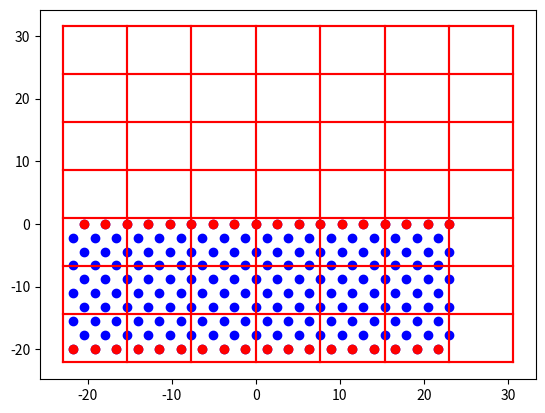

Recreate this plot in Python.
#!/usr/bin/env python
# -*- coding: utf-8 -*-

import sys
import random
import numpy as np
from matplotlib import pyplot as plt

# Constants
E_a = 2.0972
E_s = 2.0972
r_a = 2.55266
r_s = 2.55266
E_as = np.sqrt(E_a*E_s)
r_as = (r_a+r_s)/2
sqrt3 = np.sqrt(3)

# Box Parameters
W = 18
Hs = 10
Ha = 10
L = W*r_s
Dmin = -(Hs)*r_s*sqrt3/2
Dmax = Ha*r_s
D = Dmax-Dmin
bin_size = 3*r_s
nbins_x = int(np.ceil(L/bin_size))
nbins_y = int(np.ceil(D/bin_size))

def InitSubstrate(w, h, r_s):
	'''
	Initialize substrate atom positions in a hexagonal grid below y = 0
	
	w:   Int   - number of atoms in a horizontal row
	h:   Int   - number of rows
	r_s: Float - spacing between atoms
	
	returns: np.array(np.array[x, y]) - list of substrate atom positions
	'''
	R = []
	roffset = np.array([r_s/2, 0])
	for i in range(h):
		y = -i*r_s*sqrt3/2
		for x in range(w):
			Ri = np.array([x*r_s, y])
			if i%2 == 1:
				Ri += roffset
			R.append(PutInBox(Ri))
	return np.array(R)

def PutInBox(Ri):
	'''
	Implement periodic boundary conditions along the x-axis.
	
	Ri: np.array[x, y] - position of a single atom
	L:  Float          - global variable indicating the width of the periodic cell
	
	returns: np.array[x, y] - correct position using PBC
	'''
	x = Ri[0] % L
	if abs(x) > L/2:
		x += L if L < 0 else -L
	return [x, Ri[1]]

def Displacement(Ri, Rj):
	'''
	Least-distance spacial displacement between two atoms.
	
	Ri: np.array[x, y] - position of first atom
	Rj: np.array[x, y] - position of second atom
	
	returns: np.array[x, y] - vector pointing from Ri to Rj
	'''
	return PutInBox(Rj-Ri)

def Distance(Ri, Rj):
	'''
	Least-distance between two atoms.
	
	Ri: np.array[x, y] - position of first atom
	Rj: np.array[x, y] - position of second atom
	
	returns: Float - distance between Ri and Rj
	'''
	d = Displacement(Ri, Rj)
	return np.sqrt(np.dot(d, d))

def BinIndex(Ri):
	'''
	Position of an atom in 'bin-space'.
	
	Ri:       np.array[x, y] - position of atom
	L:        Float          - global variable indicating width of the periodic cell
	bin_size: Float          - global variable indicating width of a bin
	Dmin:     Float          - global variable indicating the lowest substrate atom y-position
	
	returns: (Int, Int) - indices of the atom in 'bin-space'
	'''
	nx = int((Ri[0] + L/2)/bin_size)
	ny = int((Ri[1] - Dmin)/bin_size)
	return (nx, ny)

def PutInBins(R):
	'''
	Which atoms go in which bins?
	
	R: np.array(np.array[x, y]) - list of atom positions
	
	returns: [[[np.array[x, y]]]] - bins of atom positions ordered column-first ([x][y])
	'''
	bins = []
	for Ri in R:
		(nx, ny) = BinIndex(Ri)
		while len(bins) <= nx:
			bins.append([])
		while len(bins[nx]) <= ny:
			bins[nx].append([])
		bins[nx][ny].append(Ri)
	return bins

def NearbyBins(Ri):
	'''
	Which bins are adjacent to this atom?
	
	Ri:      np.array[x, y] - position of atom
	nbins_x: Int            - global variable indicating number of bins along x-axis
	nbins_y: Int            - global variable indicating number of bins along y-axis
	
	returns: ([Int], [Int]) - indices of nearby bins separated by coordinate ([all-xs], [all-ys])
	'''
	(nx, ny) = BinIndex(Ri)
	nearby_x = [nx-1, nx, nx+1]
	nearby_y = [ny-1, ny, ny+1]
	for i in range(3):
		if nearby_x[i] < 0:
			nearby_x[i] += nbins_x
		if nearby_x[i] >= nbins_x:
			nearby_x[i] -= nbins_x
		if nearby_y[i] < 0:
			nearby_y[i] += nbins_y
		if nearby_y[i] >= nbins_y:
			nearby_y[i] -= nbins_y
	return (nearby_x, nearby_y)

def PairwisePotential(Ri, Rj, E_ij, r_ij):
	'''
	Lennard-Jones potential between two atoms.
	
	Ri:   np.array[x, y] - position of first atom
	Rj:   np.array[x, y] - position of second atom
	E_ij: Float          - binding energy between Ri and Rj
	r_ij: Float          - equilibrium bond length between Ri and Rj
	
	returns: Float - potential energy of Ri due to Rj (will return 0 if Ri == Rj)
	'''
	r = Distance(Ri, Rj)
	if r == 0:
		return 0
	return 4*E_ij*((r_ij/r)**12 - (r_ij/r)**6)

def AdatomSurfaceEnergy(adatom, substrate_bins, E_as, r_as):
	'''
	Lennard-Jones potential between an adatom and the substrate atoms.
	
	adatom:         np.array[x, y]       - position of adatom
	substrate_bins: [[[np.array[x, y]]]] - binned substrate positions
	E_as:           Float                - binding energy between adatoms and substrate atoms
	r_as:           Float                - equilibrium bond length between adatoms and substrate atoms
	
	returns: Float - potential energy of adatom due to substrate atoms
	'''
	(nearby_x, nearby_y) = NearbyBins(adatom)
	nearby_substrate = []
	for x in nearby_x:
		for y in nearby_y:
			try:
				nearby_substrate += substrate_bins[x][y]
			except IndexError:
				pass # Bins with no atoms are not returned from PutInBins()
	return sum([PairwisePotential(adatom, Rs, E_as, r_as) for Rs in nearby_substrate])

def AdatomAdatomEnergy(i, adatoms, E_a, r_a):
	'''
	Lennard-Jones potential between an adatom and other adatoms.
	
	i:       Int                      - index of adatom
	adatoms: np.array(np.array[x, y]) - position of adatom
	E_a:     Float                    - binding energy between adatoms and substrate atoms
	r_a:     Float                    - equilibrium bond length between adatoms and substrate atoms
	
	returns: Float - potential energy of an adatom due to other adatoms
	'''
	Ri = adatoms[i]
	# faster for small systems, slower for big systems
	if len(adatoms) < 1000:
		return sum([PairwisePotential(Ri, Rj, E_as, r_as) for Rj in adatoms])
	(nearby_x, nearby_y) = NearbyBins(Ri)
	adatom_bins = PutInBins(adatoms)
	nearby_adatoms = []
	for x in nearby_x:
		for y in nearby_y:
			try:
				nearby_adatoms += adatom_bins[x][y]
			except IndexError:
				pass # Bins with no atoms are not returned from PutInBins()
	return sum([PairwisePotential(Ri, Rj, E_as, r_as) for Rj in nearby_adatoms])
	
def NearestNeighbors(adatoms):
	'''
	I'd like to do the same thing we do to find surface atoms below, but store the 
	nearest neighbor positions.
	
	DO STUFF HERE
	'''
	
def SurfaceAtoms(adatoms):
	'''
	Identifies surface adatoms. 
	Surface atoms are defined as adatoms coordinated by < 5 other atoms.

	adatoms: np.array(np.array[x, y]) - position of adatom
	
	returns: List[np.array[x, y]] - list of positions of surface adatoms.
	'''
	surfaceAtoms = []	
	for Ri in adatoms:
		(nearby_x, nearby_y) = NearbyBins(Ri)
		adatom_bins = PutInBins(adatoms)
		nearby_adatoms = []
		for x in nearby_x:
			for y in nearby_y:
				try:
					nearby_adatoms += adatom_bins[x][y]
				except IndexError:
					pass # Bins with no atoms are not returned from PutInBins()
		nearest_neighbors = []
		for Rj in nearby_adatoms:
			d = Displacement(Ri, Rj)
			if abs(d[0]) < 1.2*r_a and abs(d[1]) < 1.2*r_a:
				dist = np.sqrt(np.dot(d,d))
				if dist == 0:
					pass
				elif dist < 1.2*r_a:
					nearest_neighbors.append(Rj)
		if(len(nearest_neighbors) < 5):
			surfaceAtoms.append(Ri)
	return surfaceAtoms			
	
def U_appx(i, adatoms):
	Ri = adatoms[i]
	Uappx = AdatomAdatomEnergy(Ri, adatoms, E_a, r_a) + AdatomSurfaceEnergy(Ri, substrate, E_as, r_as)
	return Uappx
	


def PlotSubstrate(substrate, color='blue'):
	for a in substrate:
		plt.scatter(a[0], a[1], color=color)
	for x in range(nbins_x + 2):
		plt.plot([x*bin_size - L/2, x*bin_size - L/2], [Dmin, nbins_y*bin_size + Dmin], color='red')
	for y in range(nbins_y + 1):
		plt.plot([-L/2, (nbins_x + 1)*bin_size - L/2], [y*bin_size + Dmin, y*bin_size + Dmin], color='red')
	#plt.show()

substrate = InitSubstrate(W, Hs, r_s)
substrate_bins = PutInBins(substrate)
PlotSubstrate(substrate)
surf = SurfaceAtoms(substrate)
PlotSubstrate(surf, 'red')
plt.show()

# minimum energy position
#xs = np.linspace(0, L, 500)
#Es = [AdatomSurfaceEnergy(np.array([x, r_as]), substrate_bins, E_as, r_as) for x in xs]
#xmin = xs[Es.index(min(Es))]
#xs = np.linspace(xmin-0.1, xmin+0.1, 500)
#Es = [AdatomSurfaceEnergy(np.array([x, r_as]), substrate_bins, E_as, r_as) for x in xs]
#xmin = xs[Es.index(min(Es))]
#ys = np.linspace(r_as/2, r_as*2, 500)
#Es = [AdatomSurfaceEnergy(np.array([xmin, y]), substrate_bins, E_as, r_as) for y in ys]
#ymin = ys[Es.index(min(Es))]
#ys = np.linspace(ymin-0.1, ymin+0.1, 500)
#Es = [AdatomSurfaceEnergy(np.array([xmin, y]), substrate_bins, E_as, r_as) for y in ys]
#ymin = ys[Es.index(min(Es))]
#print xmin/r_as, ymin/r_as
#print AdatomSurfaceEnergy(np.array([xmin, ymin]), substrate_bins, E_as, r_as)
#plt.plot(ys, Es)
#plt.show()